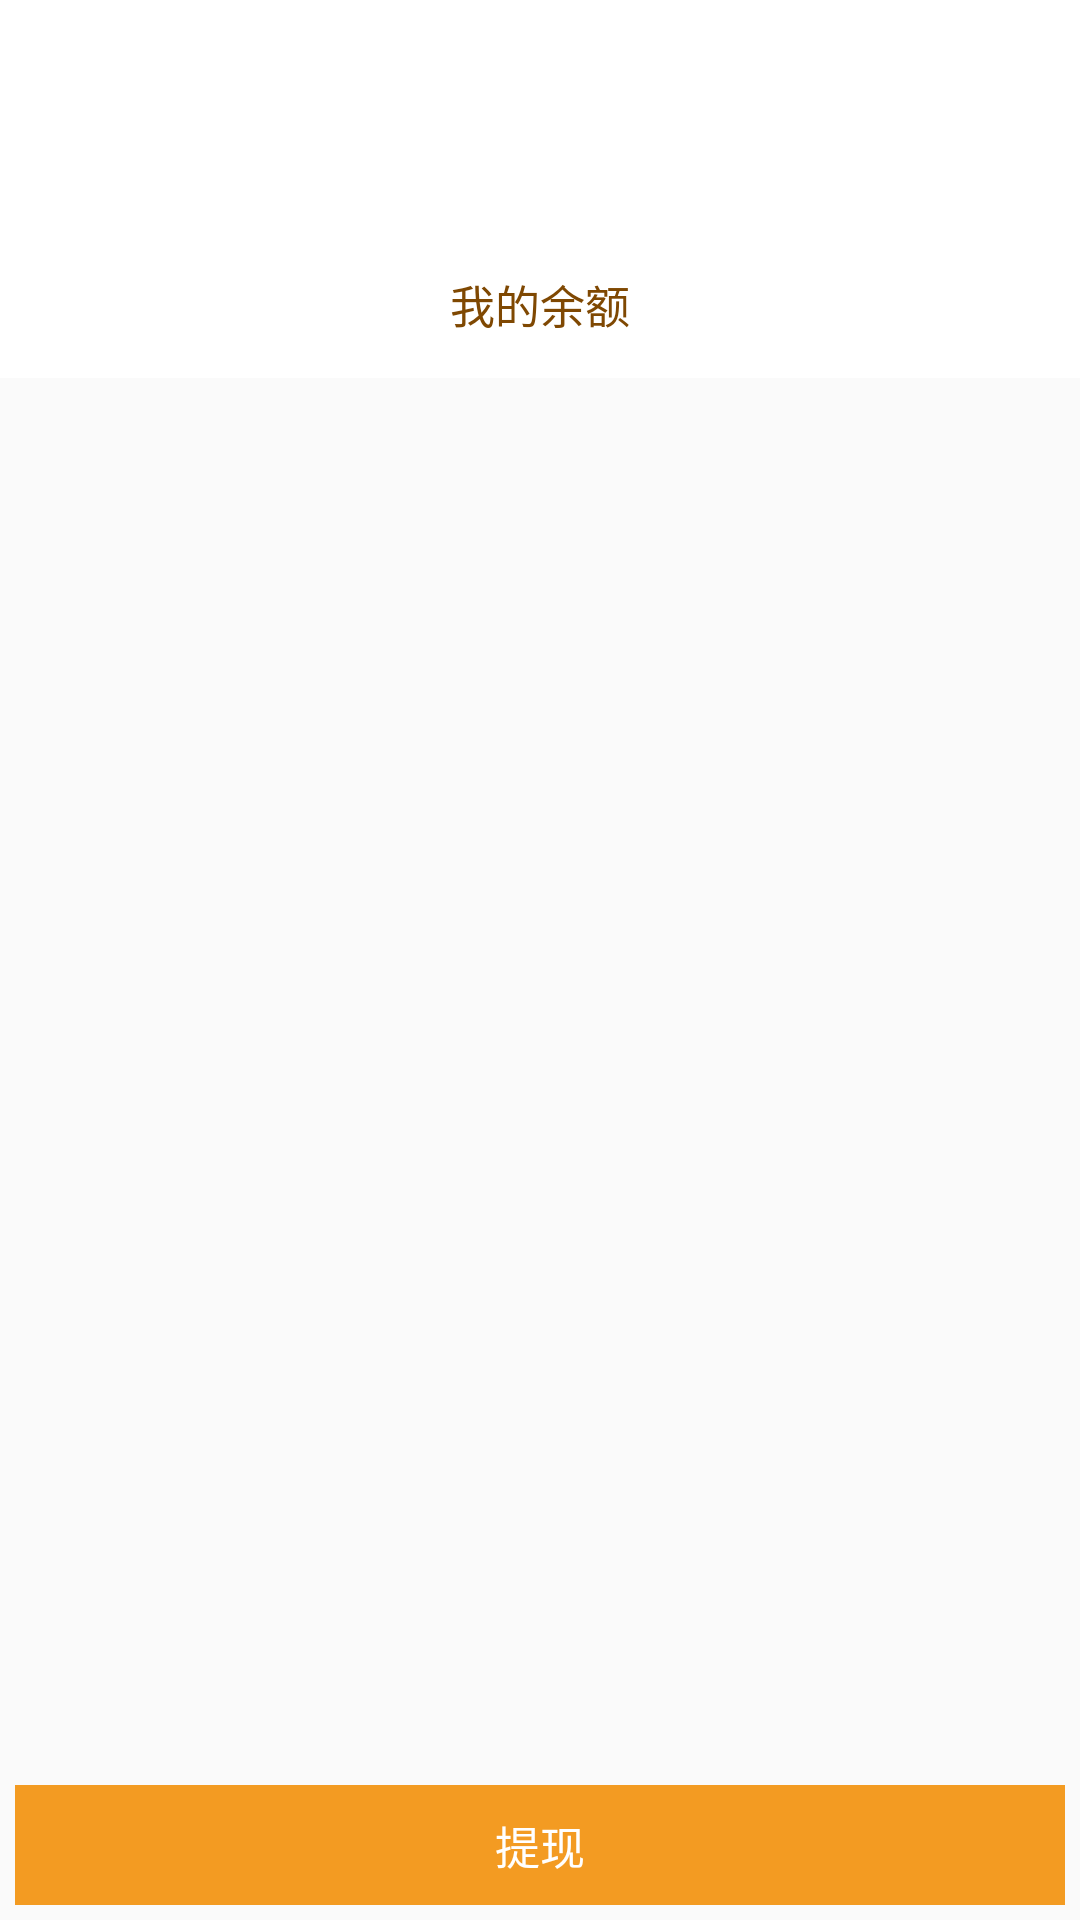

Android layout source for this screen:
<!-- AndroidManifest.xml: application theme AppTheme -->
<!-- res/layout/fragment_wallet.xml -->
<?xml version="1.0" encoding="utf-8"?>
<RelativeLayout xmlns:android="http://schemas.android.com/apk/res/android"
                xmlns:tools="http://schemas.android.com/tools"
                android:layout_width="match_parent"
                android:layout_height="match_parent"
                android:orientation="vertical">

    <RelativeLayout
        android:layout_width="match_parent"
        android:layout_height="126dp"
        android:background="@color/white">

        <ImageView
            android:id="@+id/user_avatar"
            android:layout_width="25dp"
            android:layout_height="25dp"
            android:layout_marginLeft="10dp"
            android:layout_marginTop="10dp"
            tools:src="@mipmap/ic_launcher"/>

        <TextView
            android:id="@+id/user_nick"
            android:layout_width="wrap_content"
            android:layout_height="25dp"
            android:layout_marginLeft="10dp"
            android:layout_marginTop="10dp"
            android:layout_toRightOf="@id/user_avatar"
            android:gravity="center_vertical"
            tools:text="Miss R"
            android:textColor="@color/black"
            android:textSize="12sp"/>

        <TextView
            android:id="@+id/user_coins_number"
            android:layout_width="wrap_content"
            android:layout_height="wrap_content"
            android:layout_centerHorizontal="true"
            android:layout_marginTop="33dp"
            android:textColor="@color/ging_orange"
            android:textSize="43sp"
            tools:text="32"/>

        <TextView
            android:layout_width="wrap_content"
            android:layout_height="wrap_content"
            android:layout_below="@id/user_coins_number"
            android:layout_centerHorizontal="true"
            android:text="我的余额"
            android:textColor="@color/tourpic_btn_follow_text"
            android:textSize="15sp"/>

    </RelativeLayout>

    <TextView
        android:id="@+id/withdraws_cash"
        android:layout_width="match_parent"
        android:layout_height="40dp"
        android:layout_alignParentBottom="true"
        android:background="@color/ging_orange"
        android:gravity="center"
        android:layout_margin="5dp"
        android:text="提现"
        android:textColor="@color/white"
        android:textSize="15sp"/>
</RelativeLayout>
<!-- resources referenced by this layout -->
<resources>
  <color name="black">#000000</color>
  <color name="ging_orange">#f39b22</color>
  <color name="tourpic_btn_follow_text">#7f4802</color>
  <color name="white">#FFFFFF</color>
  <!-- mipmap ic_launcher: png bitmap (mipmap-hdpi, 8189 bytes) -->
  <style name="AppTheme" parent="Theme.AppCompat.Light.NoActionBar">
          
          <item name="colorPrimary">@color/colorPrimary</item>
          <item name="colorPrimaryDark">@color/colorPrimaryDark</item>
          <item name="colorAccent">@color/colorAccent</item>
          <item name="android:windowAnimationStyle">@style/AnimationActivity</item>
          
          <item name="colorControlNormal">@color/transparent</item>
          
          <item name="colorControlActivated">@color/transparent</item>
      </style>
  <color name="colorPrimary">#3F51B5</color>
  <color name="colorPrimaryDark">#303F9F</color>
  <color name="colorAccent">#FF4081</color>
  <style name="AnimationActivity">
          <item name="android:activityOpenEnterAnimation">@anim/anim_enter</item>
          <item name="android:activityOpenExitAnimation">@anim/anim_exit</item>
          <item name="android:activityCloseEnterAnimation">@anim/back_enter</item>
          <item name="android:activityCloseExitAnimation">@anim/back_exit</item>
      </style>
  <color name="transparent">#00000000</color>
</resources>
